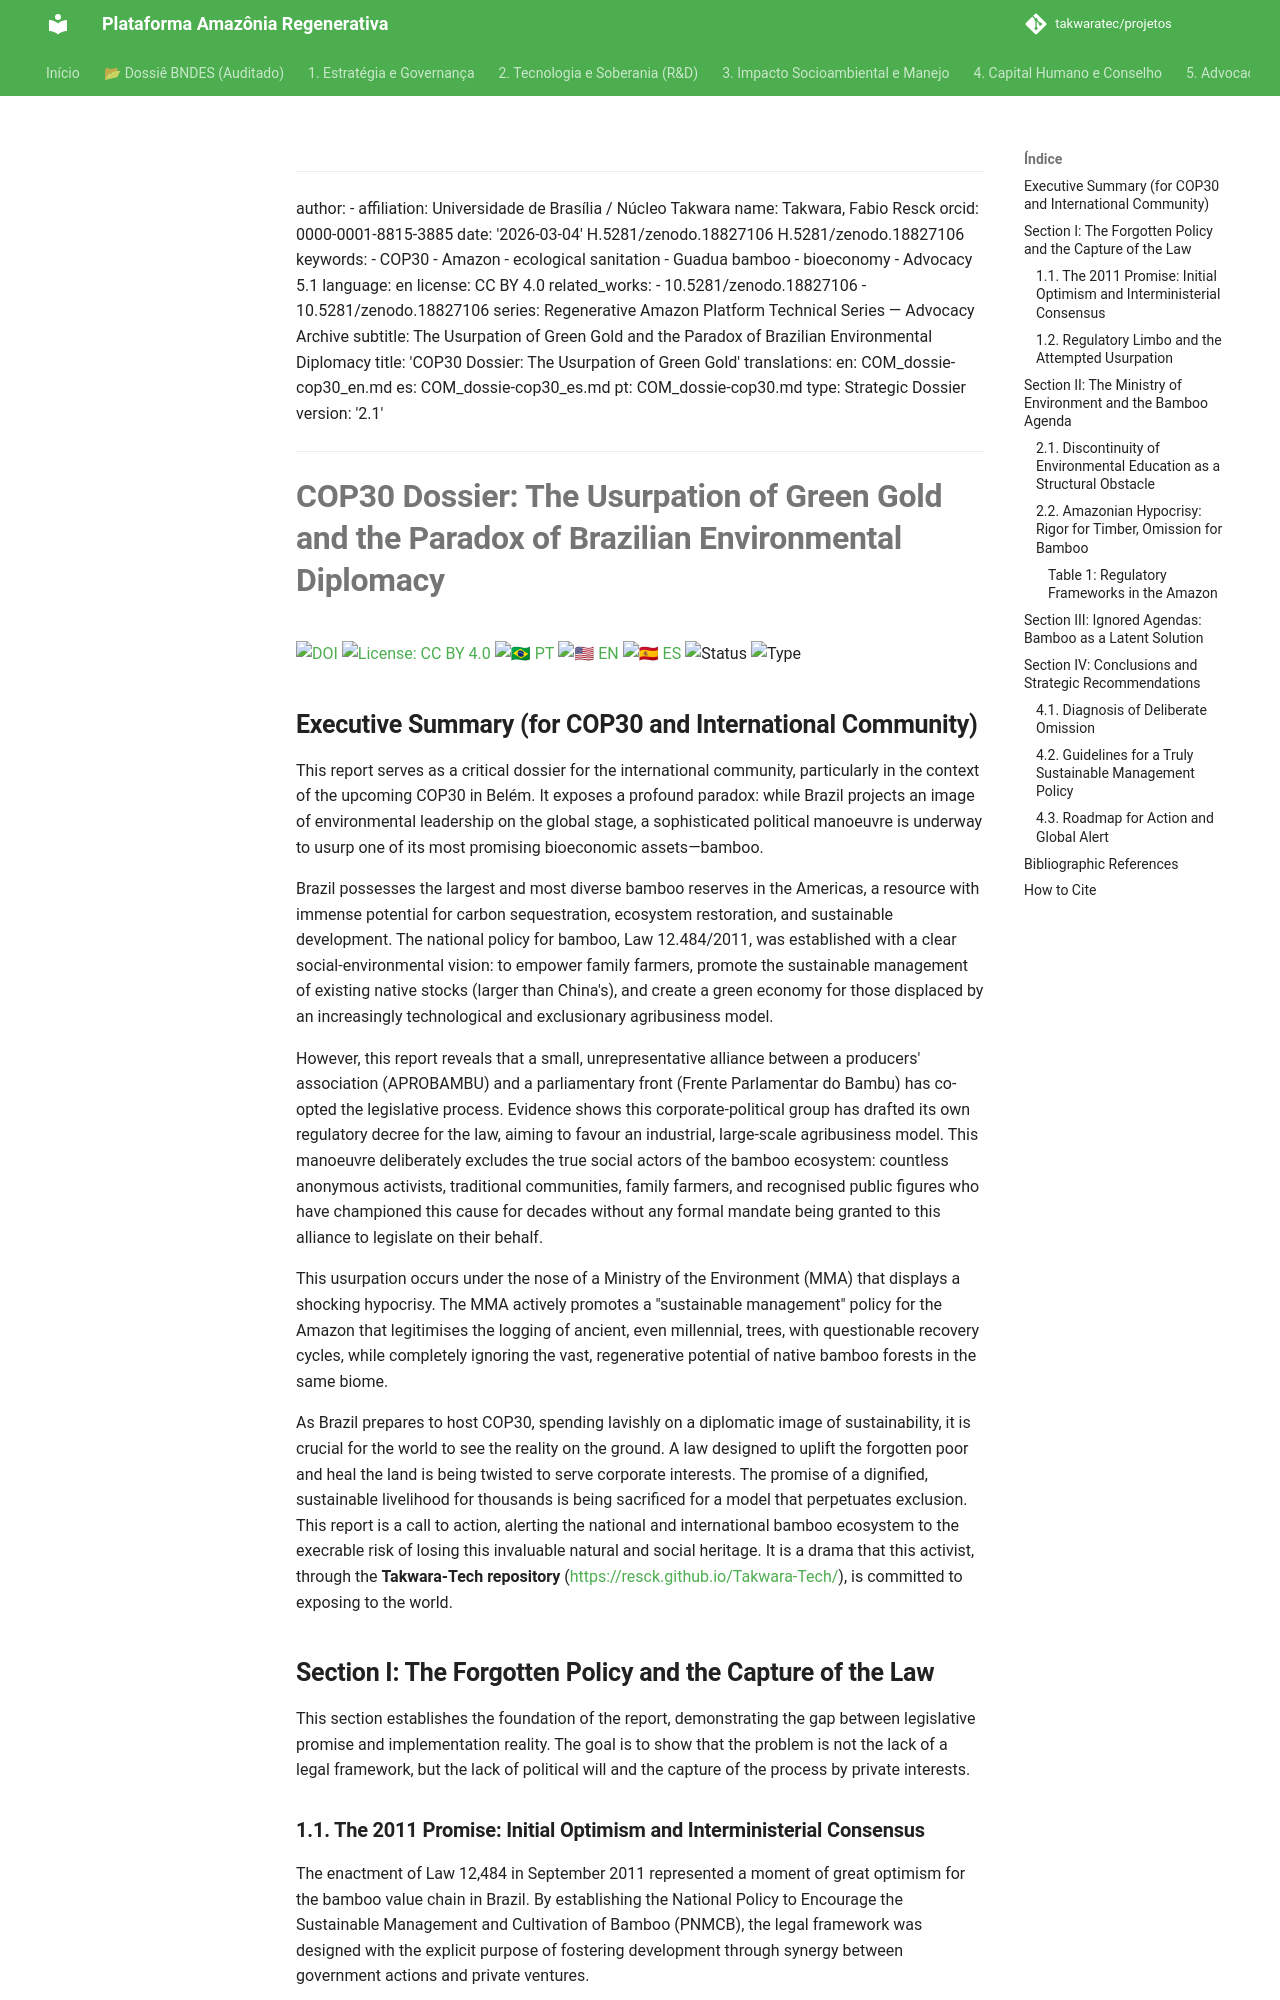

repository: takwaratec/projetos · page: 05_ADVOCACY_COP30/COM_dossie-cop30_en/index.html · generator: mkdocs

---
author:
- affiliation: Universidade de Brasília / Núcleo Takwara
  name: Takwara, Fabio Resck
  orcid: 0000-0001-8815-3885
date: '2026-03-04'
doi: 10.5281/zenodo.18827106
doi: 10.5281/zenodo.18827106
keywords:
- COP30
- Amazon
- ecological sanitation
- Guadua bamboo
- bioeconomy
- Advocacy 5.1
language: en
license: CC BY 4.0
related_works:
- 10.5281/zenodo.18827106
- 10.5281/zenodo.18827106
series: Regenerative Amazon Platform Technical Series — Advocacy Archive
subtitle: The Usurpation of Green Gold and the Paradox of Brazilian Environmental Diplomacy
title: 'COP30 Dossier: The Usurpation of Green Gold'
translations:
  en: COM_dossie-cop30_en.md
  es: COM_dossie-cop30_es.md
  pt: COM_dossie-cop30.md
type: Strategic Dossier
version: '2.2.2'
---

# **COP30 Dossier: The Usurpation of Green Gold and the Paradox of Brazilian Environmental Diplomacy**

[![DOI](https://img.shields.io/badge/DOI-10.5281/zenodo.18827106-blue.svg)](https://doi.org/10.5281/zenodo.18827106)
[![License: CC BY 4.0](https://img.shields.io/badge/License-CC%20BY%204.0-lightgrey.svg)](https://creativecommons.org/licenses/by/4.0/)
[![🇧🇷 PT](https://img.shields.io/badge/🇧🇷-Portuguese-green)](./COM_dossie-cop30.md) [![🇺🇸 EN](https://img.shields.io/badge/🇺🇸-English-blue)](./COM_dossie-cop30_en.md) [![🇪🇸 ES](https://img.shields.io/badge/🇪🇸-Spanish-orange)](./COM_dossie-cop30_es.md)
![Status](https://img.shields.io/badge/status-V2.2.2%20(Advocacy%205.1)-blue)
![Type](https://img.shields.io/badge/type-Strategic%20Dossier-teal)
